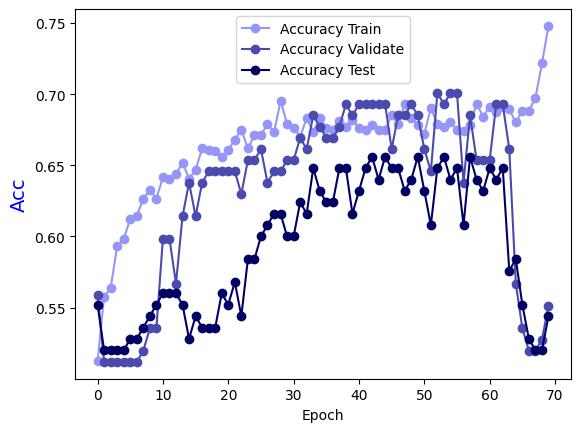

Source data for this figure (header and first rows):
Epoch, Accuracy Train, Accuracy Validate, Accuracy Test
0.0, 0.5121, 0.5591, 0.552
1.0, 0.5577, 0.5118, 0.52
2.0, 0.5638, 0.5118, 0.52
3.0, 0.5931, 0.5118, 0.52
4.0, 0.5982, 0.5118, 0.52
5.0, 0.6123, 0.5118, 0.528
6.0, 0.6144, 0.5118, 0.528
7.0, 0.6265, 0.5197, 0.536
8.0, 0.6326, 0.5354, 0.544
9.0, 0.6265, 0.5354, 0.552
10.0, 0.6417, 0.5984, 0.56
11.0, 0.6407, 0.5984, 0.56
12.0, 0.6437, 0.5669, 0.56
13.0, 0.6518, 0.6142, 0.552
14.0, 0.6407, 0.6378, 0.528
15.0, 0.6468, 0.6142, 0.544
16.0, 0.6619, 0.6378, 0.536
17.0, 0.6609, 0.6457, 0.536
18.0, 0.6599, 0.6457, 0.536
19.0, 0.6559, 0.6457, 0.56
20.0, 0.6609, 0.6457, 0.552
21.0, 0.668, 0.6457, 0.568
22.0, 0.6751, 0.6299, 0.544
23.0, 0.6619, 0.6535, 0.584
24.0, 0.6711, 0.6535, 0.584
25.0, 0.6711, 0.6614, 0.6
26.0, 0.6791, 0.6378, 0.608
27.0, 0.6731, 0.6457, 0.616
28.0, 0.6953, 0.6457, 0.616
29.0, 0.6791, 0.6535, 0.6
30.0, 0.6761, 0.6535, 0.6
31.0, 0.67, 0.6693, 0.624
32.0, 0.6832, 0.6614, 0.616
33.0, 0.6731, 0.685, 0.648
34.0, 0.6832, 0.6772, 0.632
35.0, 0.6761, 0.6693, 0.624
36.0, 0.6751, 0.6693, 0.624
37.0, 0.6812, 0.6772, 0.648
38.0, 0.6771, 0.6929, 0.648
39.0, 0.6822, 0.685, 0.616
40.0, 0.6761, 0.6929, 0.632
41.0, 0.6751, 0.6929, 0.648
42.0, 0.6781, 0.6929, 0.656
43.0, 0.6751, 0.6929, 0.64
44.0, 0.6751, 0.6929, 0.656
45.0, 0.6852, 0.6614, 0.648
46.0, 0.6791, 0.685, 0.648
47.0, 0.6933, 0.685, 0.632
48.0, 0.6832, 0.6929, 0.64
49.0, 0.6781, 0.685, 0.656
50.0, 0.6721, 0.6614, 0.632
51.0, 0.6903, 0.6457, 0.608
52.0, 0.6791, 0.7008, 0.648
53.0, 0.6771, 0.6929, 0.656
54.0, 0.6802, 0.7008, 0.64
55.0, 0.6751, 0.7008, 0.648
56.0, 0.6741, 0.6378, 0.608
57.0, 0.6781, 0.685, 0.656
58.0, 0.6933, 0.6535, 0.64
59.0, 0.6842, 0.6535, 0.632
... 10 more rows
